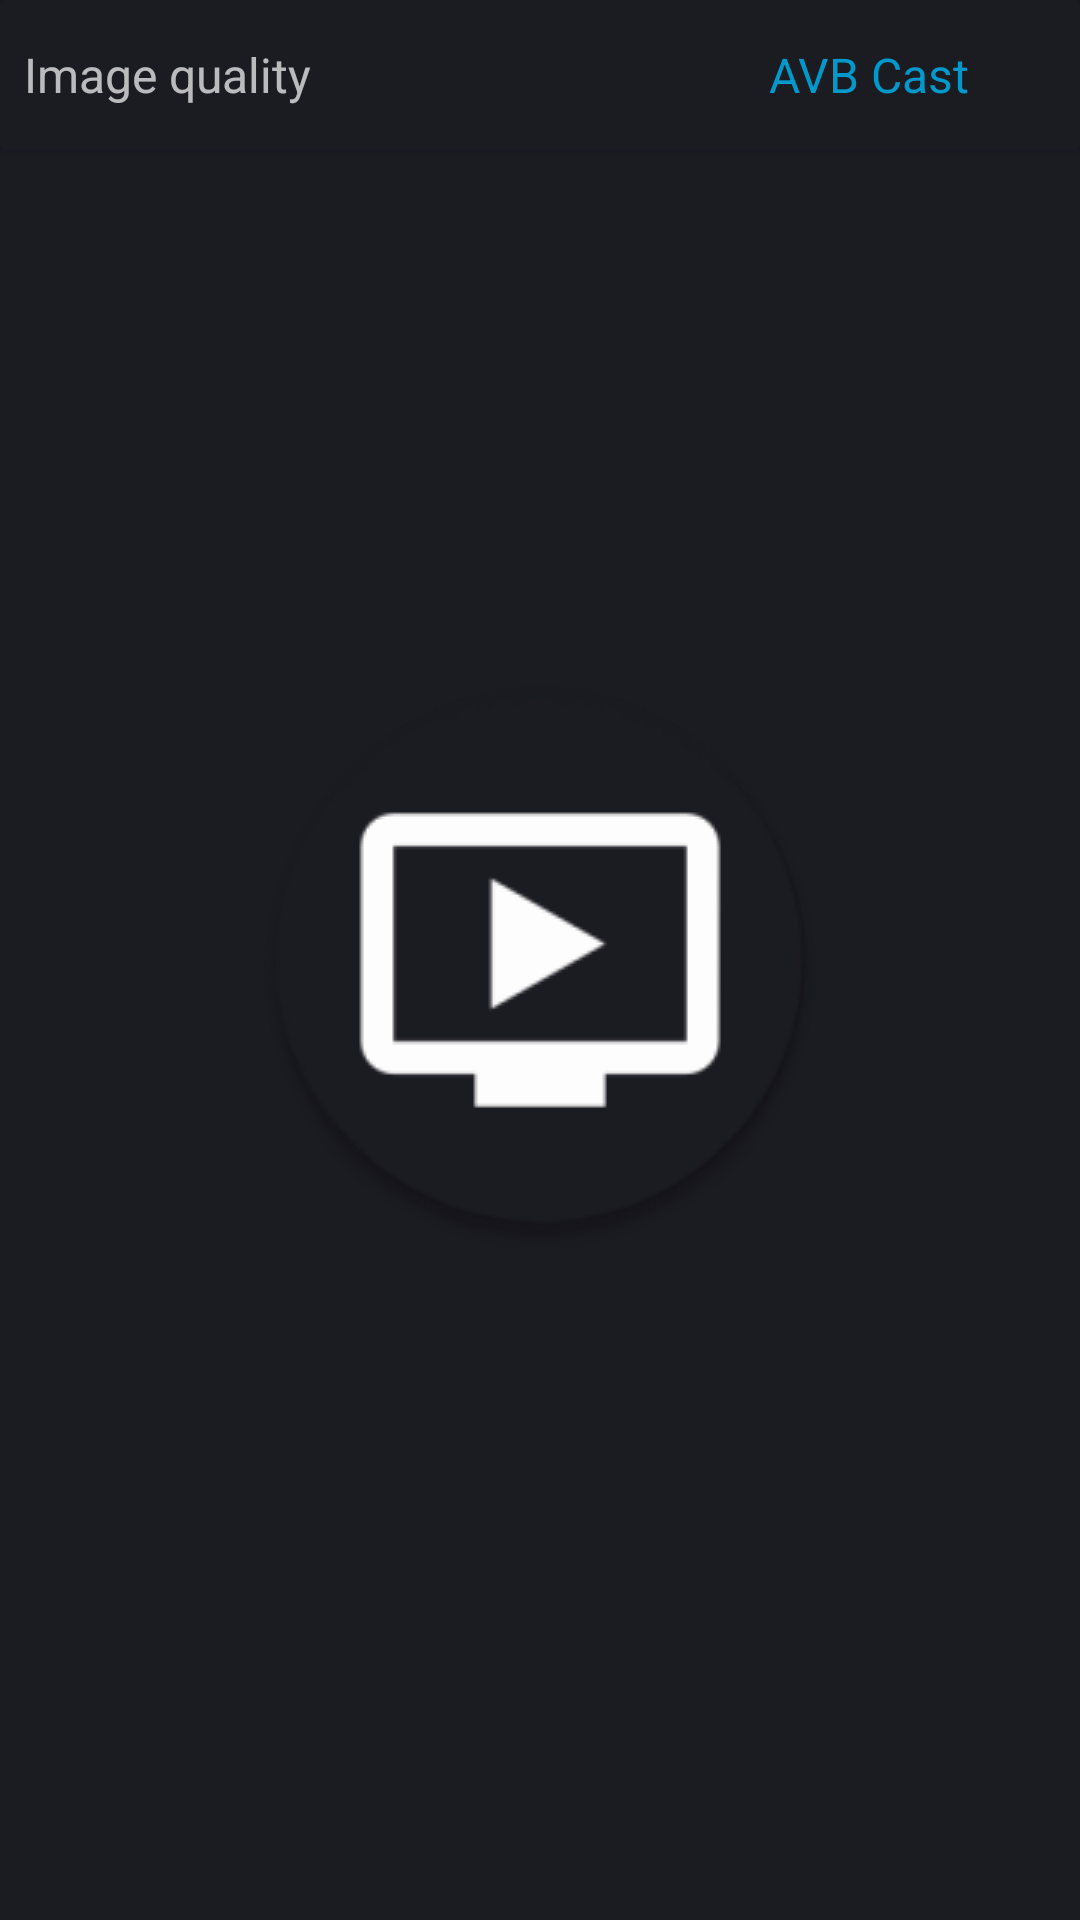

Produce the Android XML layout that renders to this screen, including the resource entries it uses.
<!-- AndroidManifest.xml: application theme AppTheme.Launcher -->
<!-- res/layout/settings_item.xml -->
<?xml version="1.0" encoding="utf-8"?>
<LinearLayout xmlns:android="http://schemas.android.com/apk/res/android"
    xmlns:tools="http://schemas.android.com/tools"
    xmlns:app="http://schemas.android.com/apk/res-auto"
    android:orientation="vertical"
    android:layout_width="match_parent"
    android:layout_height="match_parent">

    <androidx.cardview.widget.CardView
        android:id="@+id/setting_card"
        android:clickable="true"
        android:focusable="true"
        app:cardBackgroundColor="@color/colorAccent"
        android:foreground="?android:attr/selectableItemBackground"
        android:layout_width="match_parent"
        android:layout_height="50dp">

        <LinearLayout
            android:layout_width="match_parent"
            android:orientation="horizontal"
            android:layout_height="match_parent">

            <TextView
                android:id="@+id/setting_name"
                android:layout_weight="3"
                android:layout_marginStart="8dp"
                android:textAlignment="textStart"
                android:gravity="center"
                android:text="@string/image_quality"
                android:textSize="16sp"
                android:layout_height="match_parent"
                android:layout_width="0dp"
                tools:ignore="RtlCompat" />

            <TextView
                android:id="@+id/current_setting"
                android:gravity="center"
                android:textAlignment="center"
                android:layout_weight="2"
                android:textSize="16sp"
                android:textColor="@android:color/holo_blue_dark"
                android:text="@string/app_name"
                android:layout_height="match_parent"
                android:layout_width="0dp" />

        </LinearLayout>

    </androidx.cardview.widget.CardView>

    <View
        android:layout_width="match_parent"
        android:layout_height="1dp"
        android:background="@color/colorDivider"/>

</LinearLayout>
<!-- resources referenced by this layout -->
<resources>
  <color name="colorAccent">#1B1B22</color>
  <color name="colorDivider">#1B1B25</color>
  <string name="app_name">AVB Cast</string>
  <string name="image_quality">Image quality</string>
  <style name="AppTheme.Launcher">
          <item name="android:windowBackground">@drawable/launch_screen</item>
          
          
      </style>
  <!-- drawable launch_screen (drawable) -->
  <?xml version="1.0" encoding="utf-8"?>
  <layer-list xmlns:android="http://schemas.android.com/apk/res/android" android:opacity="opaque">
      <item android:drawable="@color/colorPrimary"/>
      <item>
  
          <bitmap
              android:src="@drawable/ic_launcher_round"
              android:gravity="center"/>
  
      </item>
  
  </layer-list>
  <color name="colorPrimary">#1B1B22</color>
  <!-- drawable ic_launcher_round: png bitmap (drawable, 8401 bytes) -->
</resources>
